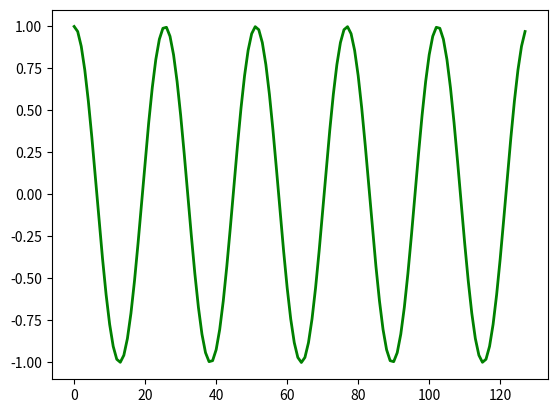
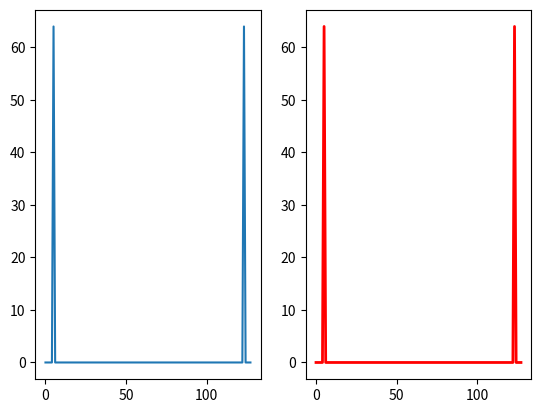
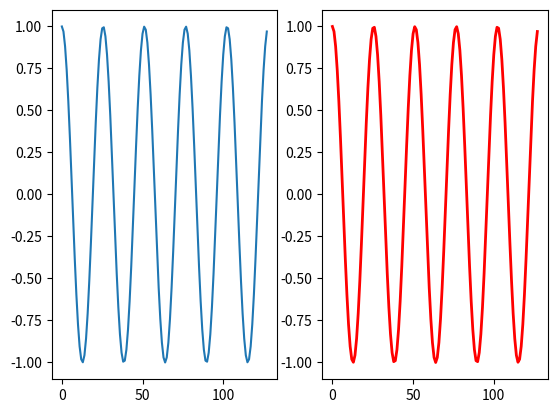

The script that saved these images, in order:
import cmath as cm
import matplotlib.pyplot as plt
import numpy as np

from scipy.fft import fft, fftshift, ifftshift, ifft

# Demo d'un cos qui oscille N fois par periode
k0 = 4
N = 1001
n = np.arange(0, N)
y = np.cos(2 * np.pi / N * k0 * n)

plt.plot(n , y, '.', linewidth=2)
plt.show()

Y = fft(y)
plt.clf()
plt.plot(np.abs(Y), 'o-', linewidth=2)
plt.show()

plt.clf()
plt.plot(fftshift(np.abs(Y)), 'o-', linewidth=2)
plt.show()

# demoCosinus 1D
N = 128
n = np.arange(0, N)
F = np.zeros(N)
plt.clf()
plt.plot(F, '.--', linewidth=2)
plt.show()

# On veut que le cosinus oscille k fois sur intervalle 128
# La preuve est dans les diapos
k = 5
F[k] = N / 2
F[N - k] = N / 2
iF = np.real(ifft(F))
plt.clf()
plt.plot(F, '.--', linewidth=2)
plt.show()
plt.clf()
plt.plot(n, iF, '.--', linewidth=2)
plt.show()

f = np.cos(2 * np.pi / N * k *n)
plt.clf()
plt.plot(n, f, 'g', linewidth=2)
plt.show()

fig, axs = plt.subplots(1,2)
axs[0].plot(F)
axs[1].plot(np.abs(fft(f)), 'r', linewidth=2)
plt.show()

fig, axs = plt.subplots(1,2)
axs[0].plot(iF)
axs[1].plot(np.real(ifft(fft(f))), 'r', linewidth=2)
plt.show()
